Image classification data set "roi_masks" (Edgar-Del/brain_watermark on GitHub). Class labels (4): glioma, meningioma, no tumor, pituitary tumor.

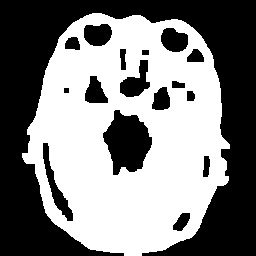
Label: pituitary tumor

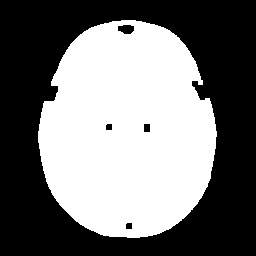
Label: no tumor

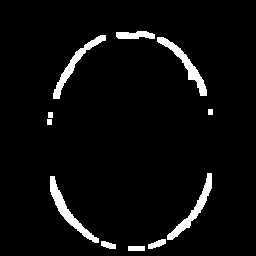
Label: no tumor

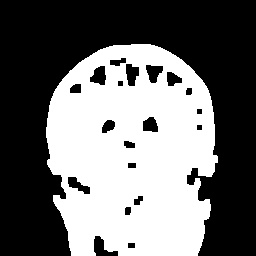
Label: meningioma

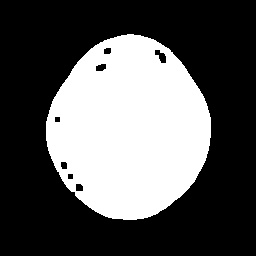
Label: glioma

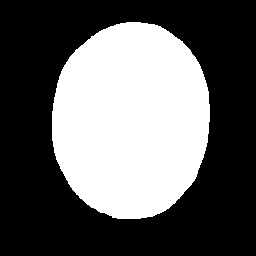
Label: glioma
